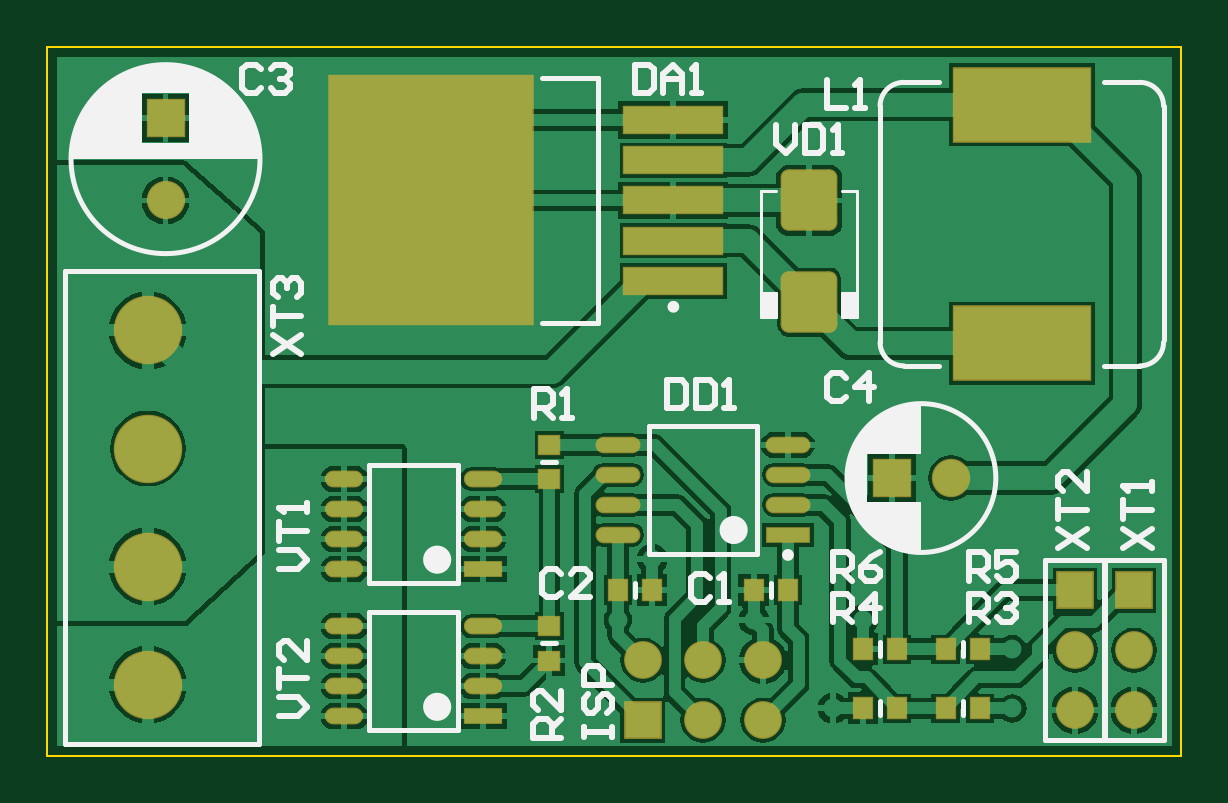
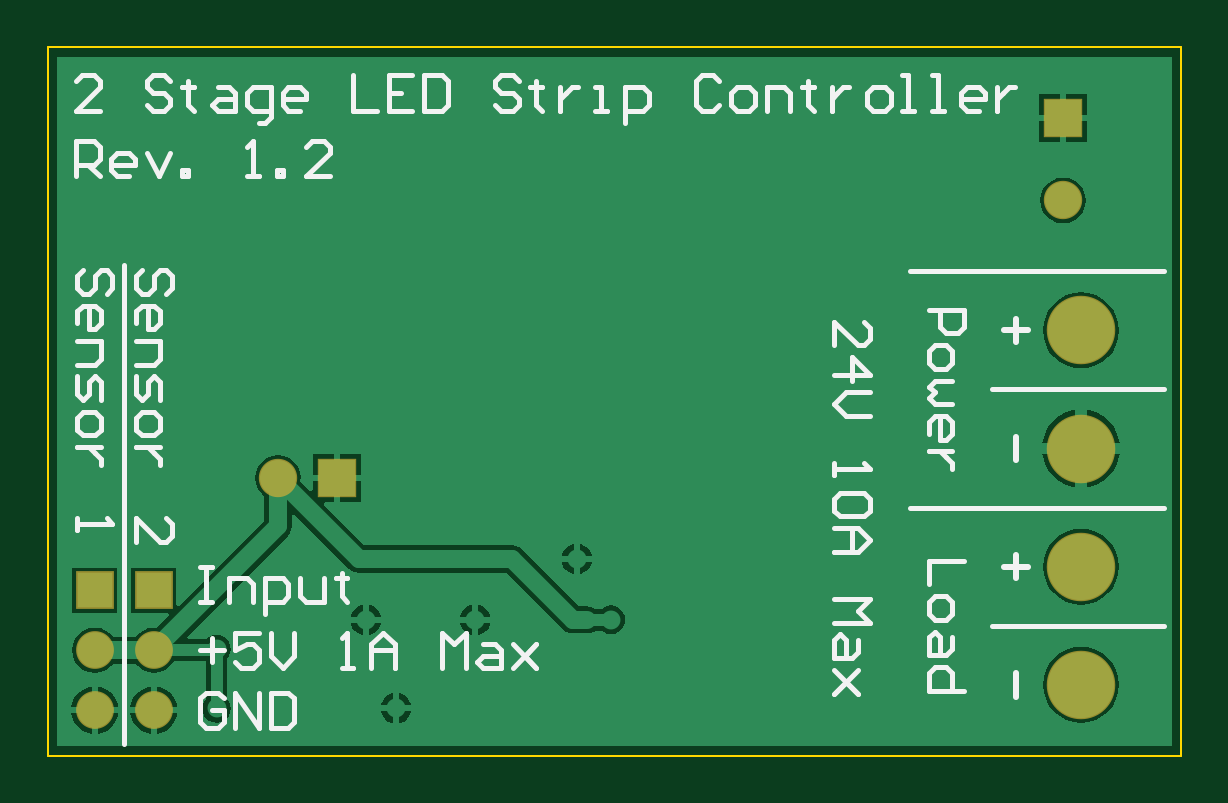
Circuit board: 7 layer files. Board 48.0 x 30.0 mm.
- bottom_copper: Dimmer.GBL (12170 bytes)
- bottom_silk: Dimmer.GBO (8804 bytes)
- bottom_mask: Dimmer.GBS (689 bytes)
- outline: Dimmer.GM1 (357 bytes)
- top_copper: Dimmer.GTL (37564 bytes)
- top_silk: Dimmer.GTO (7893 bytes)
- top_mask: Dimmer.GTS (2432 bytes)

=== bottom_copper: Dimmer.GBL (12170 bytes, source omitted) ===
=== bottom_silk: Dimmer.GBO (8804 bytes, source omitted) ===
=== bottom_mask: Dimmer.GBS ===
G04*
G04 #@! TF.GenerationSoftware,Altium Limited,Altium Designer,21.8.1 (53)*
G04*
G04 Layer_Color=16711935*
%FSLAX44Y44*%
%MOMM*%
G71*
G04*
G04 #@! TF.SameCoordinates,89A26796-2BA6-48C1-BC3F-9F2CA1C84395*
G04*
G04*
G04 #@! TF.FilePolarity,Negative*
G04*
G01*
G75*
%ADD18C,1.6000*%
%ADD27R,1.6000X1.6000*%
%ADD28R,1.6240X1.6240*%
%ADD29C,1.6240*%
%ADD30R,1.6240X1.6240*%
%ADD31C,2.9000*%
D18*
X435000Y44600D02*
D03*
Y19200D02*
D03*
X460000D02*
D03*
Y44600D02*
D03*
D27*
X435000Y70000D02*
D03*
X460000D02*
D03*
D28*
X357500Y117500D02*
D03*
D29*
X382500D02*
D03*
X50000Y235000D02*
D03*
D30*
Y270000D02*
D03*
D31*
X42500Y180000D02*
D03*
Y130000D02*
D03*
Y80000D02*
D03*
Y30000D02*
D03*
M02*

=== outline: Dimmer.GM1 ===
G04*
G04 #@! TF.GenerationSoftware,Altium Limited,Altium Designer,21.8.1 (53)*
G04*
G04 Layer_Color=16711935*
%FSLAX44Y44*%
%MOMM*%
G71*
G04*
G04 #@! TF.SameCoordinates,89A26796-2BA6-48C1-BC3F-9F2CA1C84395*
G04*
G04*
G04 #@! TF.FilePolarity,Positive*
G04*
G01*
G75*
%ADD54C,0.1000*%
D54*
X480000D01*
Y300000D01*
X0D02*
X480000D01*
X0Y0D02*
Y300000D01*
M02*

=== top_copper: Dimmer.GTL (37564 bytes, source omitted) ===
=== top_silk: Dimmer.GTO (7893 bytes, source omitted) ===
=== top_mask: Dimmer.GTS ===
G04*
G04 #@! TF.GenerationSoftware,Altium Limited,Altium Designer,21.8.1 (53)*
G04*
G04 Layer_Color=8388736*
%FSLAX44Y44*%
%MOMM*%
G71*
G04*
G04 #@! TF.SameCoordinates,89A26796-2BA6-48C1-BC3F-9F2CA1C84395*
G04*
G04*
G04 #@! TF.FilePolarity,Negative*
G04*
G01*
G75*
%ADD15R,0.9000X0.9500*%
%ADD16O,1.6200X0.7100*%
%ADD17R,1.6200X0.7100*%
%ADD18C,1.6000*%
%ADD19R,1.6000X1.6000*%
%ADD20R,1.9000X0.7000*%
%ADD21O,1.9000X0.7000*%
%ADD22R,0.9500X0.9000*%
%ADD23R,8.7000X10.6000*%
%ADD24R,4.2500X1.2000*%
G04:AMPARAMS|DCode=25|XSize=2.6mm|YSize=2.4mm|CornerRadius=0.3375mm|HoleSize=0mm|Usage=FLASHONLY|Rotation=270.000|XOffset=0mm|YOffset=0mm|HoleType=Round|Shape=RoundedRectangle|*
%AMROUNDEDRECTD25*
21,1,2.6000,1.7250,0,0,270.0*
21,1,1.9250,2.4000,0,0,270.0*
1,1,0.6750,-0.8625,-0.9625*
1,1,0.6750,-0.8625,0.9625*
1,1,0.6750,0.8625,0.9625*
1,1,0.6750,0.8625,-0.9625*
%
%ADD25ROUNDEDRECTD25*%
%ADD26R,5.9000X3.2000*%
%ADD27R,1.6000X1.6000*%
%ADD28R,1.6240X1.6240*%
%ADD29C,1.6240*%
%ADD30R,1.6240X1.6240*%
%ADD31C,2.9000*%
D15*
X359750Y20000D02*
D03*
X345250D02*
D03*
Y45000D02*
D03*
X359750D02*
D03*
X299000Y70000D02*
D03*
X313500D02*
D03*
X380250Y20000D02*
D03*
X394750D02*
D03*
X380250Y45000D02*
D03*
X394750D02*
D03*
X241500Y70000D02*
D03*
X256000D02*
D03*
D16*
X125700Y54750D02*
D03*
Y42050D02*
D03*
Y29350D02*
D03*
Y16650D02*
D03*
X184300Y54750D02*
D03*
Y42050D02*
D03*
Y29350D02*
D03*
X125700Y117050D02*
D03*
Y104350D02*
D03*
Y91650D02*
D03*
Y78950D02*
D03*
X184300Y117050D02*
D03*
Y104350D02*
D03*
Y91650D02*
D03*
D17*
Y16650D02*
D03*
Y78950D02*
D03*
D18*
X277500Y15000D02*
D03*
Y40400D02*
D03*
X252100D02*
D03*
X302900Y15000D02*
D03*
Y40400D02*
D03*
X435000Y44600D02*
D03*
Y19200D02*
D03*
X460000D02*
D03*
Y44600D02*
D03*
D19*
X252100Y15000D02*
D03*
D20*
X313500Y93450D02*
D03*
D21*
Y106150D02*
D03*
Y118850D02*
D03*
Y131550D02*
D03*
X241500Y93450D02*
D03*
Y106150D02*
D03*
Y118850D02*
D03*
Y131550D02*
D03*
D22*
X212500Y40250D02*
D03*
Y54750D02*
D03*
Y117050D02*
D03*
Y131550D02*
D03*
D23*
X162500Y235000D02*
D03*
D24*
X265000Y252000D02*
D03*
Y269000D02*
D03*
Y201000D02*
D03*
Y235000D02*
D03*
Y218000D02*
D03*
D25*
X322500Y192000D02*
D03*
Y235000D02*
D03*
D26*
X412498Y275500D02*
D03*
Y174500D02*
D03*
D27*
X435000Y70000D02*
D03*
X460000D02*
D03*
D28*
X357500Y117500D02*
D03*
D29*
X382500D02*
D03*
X50000Y235000D02*
D03*
D30*
Y270000D02*
D03*
D31*
X42500Y180000D02*
D03*
Y130000D02*
D03*
Y80000D02*
D03*
Y30000D02*
D03*
M02*

